Run: headless pygame with SDL's dummy video driver; simulated clock (each Clock.tick advances the game by its frame time, no real sleeping); random seed 0; keys injected as events and as key.get_pressed() state; no mouse input; restart key R tapped at the start of phases 3 and 4.
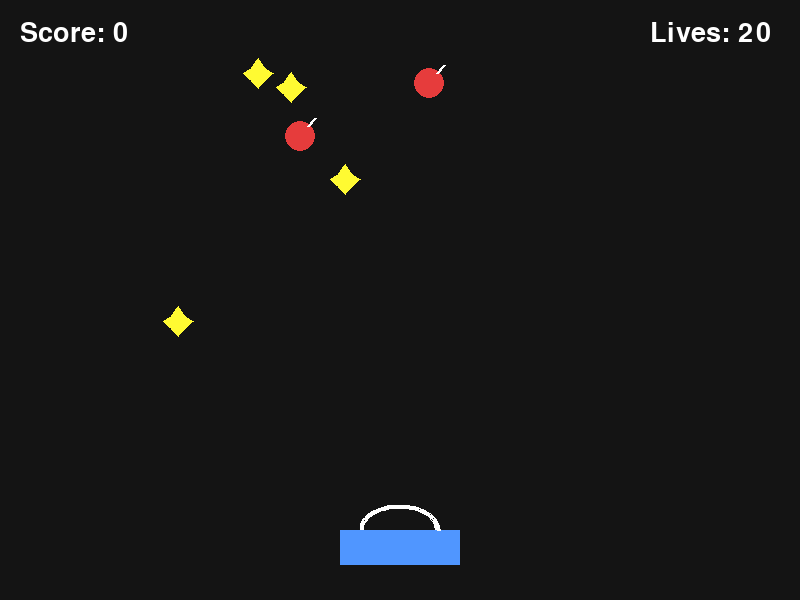
Frame 1 of 4 · flips 1–60 · no input
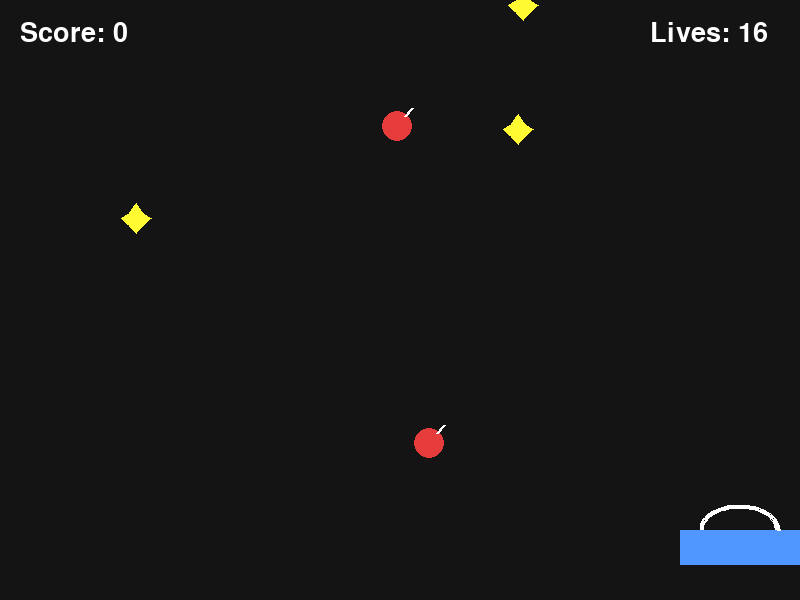
Frame 2 of 4 · flips 61–180 · tapped SPACE, RETURN · held RIGHT (→), D
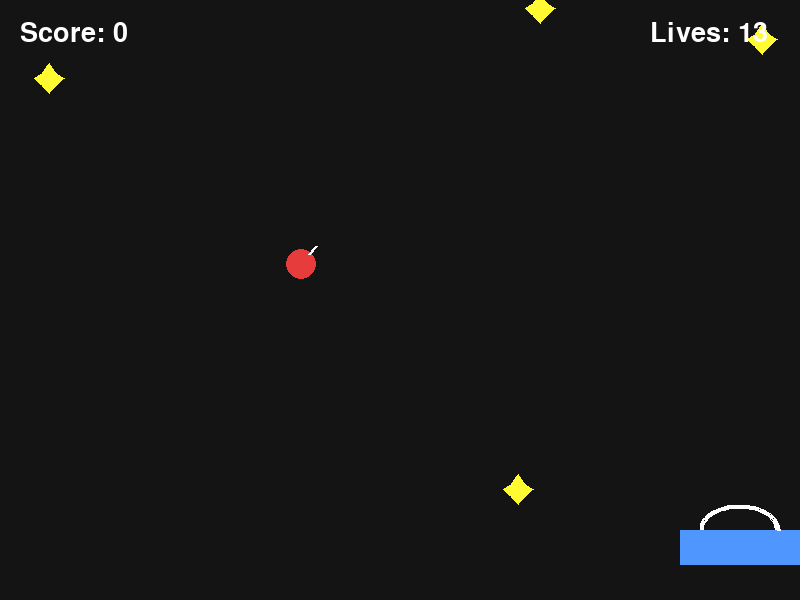
Frame 3 of 4 · flips 181–300 · tapped R · held DOWN (↓), S
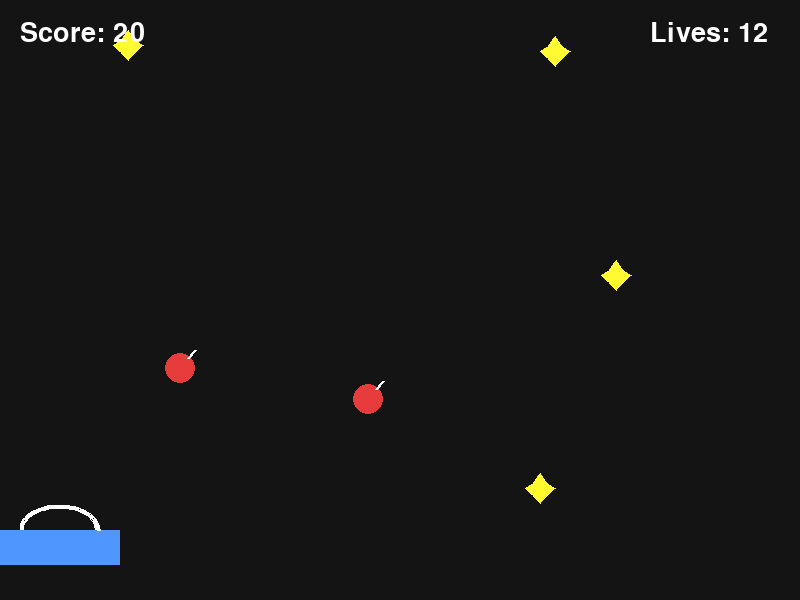
Frame 4 of 4 · flips 301–420 · tapped R · held LEFT (←), A, UP (↑), W

The pygame program that drew these frames:

import pygame
import random

pygame.init()

# screen
WIDTH = 800
HEIGHT = 600
screen = pygame.display.set_mode((WIDTH, HEIGHT))
pygame.display.set_caption("Catch the Stars")

# colors
BLACK = (20, 20, 20)
WHITE = (255, 255, 255)
YELLOW = (255, 250, 50)
RED = (230, 60, 60)
BLUE = (80, 150, 255)

# clock
clock = pygame.time.Clock()

# fonts
font = pygame.font.Font(None, 40)
big_font = pygame.font.Font(None, 70)

# basket
basket = pygame.Rect(WIDTH // 2 - 60, HEIGHT - 70, 120, 35)
basket_speed = 8

# falling objects
objects = []

for i in range(6):
    x = random.randint(20, WIDTH - 40)
    y = random.randint(-500, -50)

    # True = star, False = bomb
    is_star = random.choice([True, True, True, False])

    objects.append({
        "rect": pygame.Rect(x, y, 30, 30),
        "speed": random.randint(3, 7),
        "star": is_star
    })

score = 0
lives = 20
game_over = False

running = True

while running:

    # events
    for event in pygame.event.get():
        if event.type == pygame.QUIT:
            running = False

        # restart if game over
        if event.type == pygame.KEYDOWN:
            if event.key == pygame.K_r and game_over:
                score = 0
                lives = 20
                game_over = False

                # reset basket
                basket.x = WIDTH // 2 - 60

                # reset objects
                for obj in objects:
                    obj["rect"].x = random.randint(20, WIDTH - 40)
                    obj["rect"].y = random.randint(-500, -50)
                    obj["speed"] = random.randint(3, 7)

    keys = pygame.key.get_pressed()

    if not game_over:

        # move basket
        if keys[pygame.K_LEFT]:
            basket.x -= basket_speed

        if keys[pygame.K_RIGHT]:
            basket.x += basket_speed

        # keep basket inside screen
        if basket.left < 0:
            basket.left = 0

        if basket.right > WIDTH:
            basket.right = WIDTH

        # move falling objects
        for obj in objects:

            obj["rect"].y += obj["speed"]

            # collision with basket
            if obj["rect"].colliderect(basket):

                if obj["star"]:
                    score += 10
                else:
                    lives -= 1

                # reset object
                obj["rect"].x = random.randint(20, WIDTH - 40)
                obj["rect"].y = random.randint(-200, -50)
                obj["speed"] = random.randint(3, 7)

            # object reaches bottom
            if obj["rect"].top > HEIGHT:

                # missing a star costs a life
                if obj["star"]:
                    lives -= 1

                obj["rect"].x = random.randint(20, WIDTH - 40)
                obj["rect"].y = random.randint(-200, -50)
                obj["speed"] = random.randint(3, 7)

        # game over
        if lives <= 0:
            game_over = True

    # DRAW
    screen.fill(BLACK)

    # draw falling objects
    for obj in objects:

        if obj["star"]:

            # draw star-like diamond
            x = obj["rect"].centerx
            y = obj["rect"].centery

            points = [
                (x, y - 15),
                (x + 7, y - 5),
                (x + 15, y),
                (x + 7, y + 7),
                (x, y + 15),
                (x - 7, y + 7),
                (x - 15, y),
                (x - 7, y - 5)
            ]

            pygame.draw.polygon(screen, YELLOW, points)

        else:

            # bomb
            pygame.draw.circle(
                screen,
                RED,
                obj["rect"].center,
                15
            )

            # bomb fuse
            pygame.draw.line(
                screen,
                WHITE,
                (obj["rect"].centerx + 8, obj["rect"].centery - 10),
                (obj["rect"].centerx + 15, obj["rect"].centery - 18),
                3
            )

    # draw basket
    pygame.draw.rect(screen, BLUE, basket)

    # basket handle
    pygame.draw.arc(
        screen,
        WHITE,
        (basket.x + 20, basket.y - 25, 80, 50),
        0,
        3.14,
        4
    )

    # score
    score_text = font.render(
        f"Score: {score}",
        True,
        WHITE
    )

    screen.blit(score_text, (20, 20))

    # lives
    lives_text = font.render(
        f"Lives: {lives}",
        True,
        WHITE
    )

    screen.blit(lives_text, (650, 20))

    # game over screen
    if game_over:

        game_over_text = big_font.render(
            "GAME OVER!",
            True,
            RED
        )

        final_score = font.render(
            f"Final Score: {score}",
            True,
            WHITE
        )

        restart_text = font.render(
            "Press R to Restart",
            True,
            YELLOW
        )

        screen.blit(
            game_over_text,
            (
                WIDTH // 2 - game_over_text.get_width() // 2,
                220
            )
        )

        screen.blit(
            final_score,
            (
                WIDTH // 2 - final_score.get_width() // 2,
                300
            )
        )

        screen.blit(
            restart_text,
            (
                WIDTH // 2 - restart_text.get_width() // 2,
                360
            )
        )

    pygame.display.flip()

    clock.tick(60)

pygame.quit()
